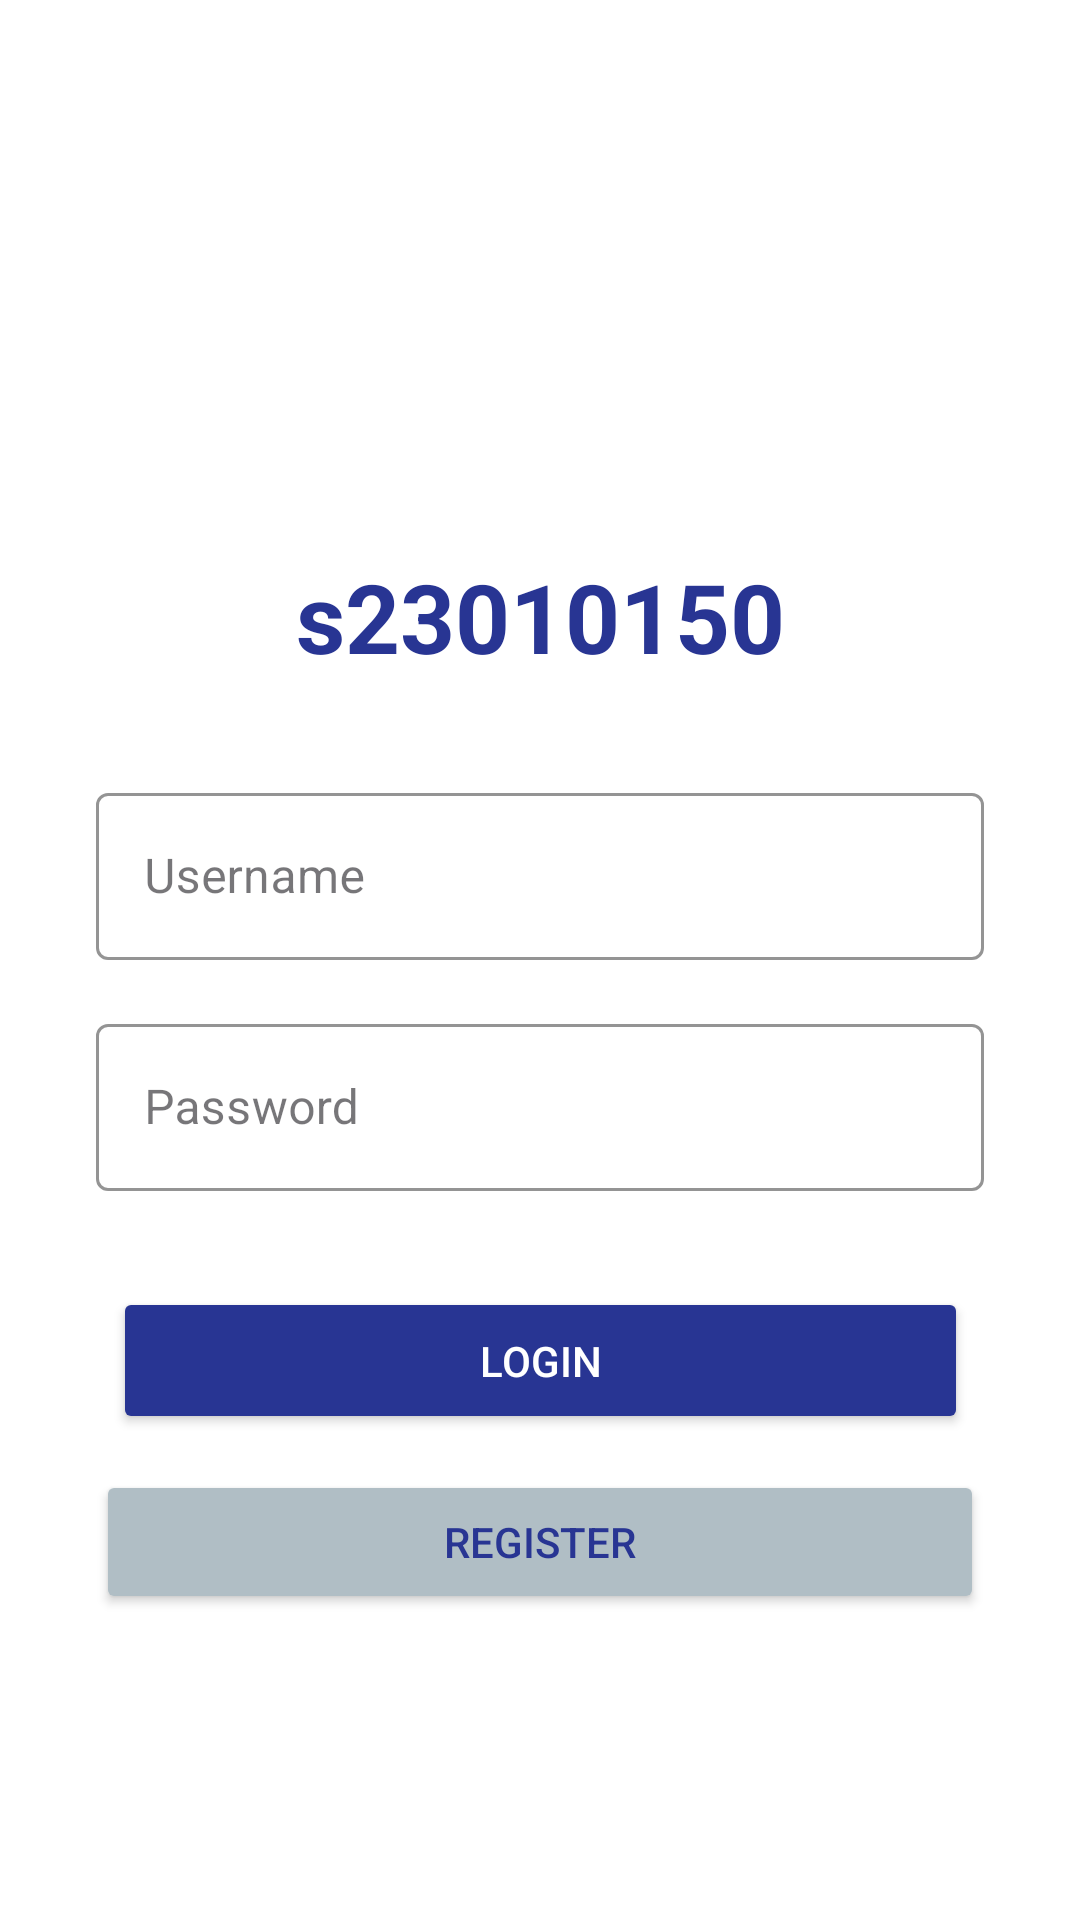

The Android layout XML behind this screen, and the referenced resources:
<!-- AndroidManifest.xml: application theme Theme.Anjana -->
<!-- res/layout/activity_main.xml -->
<?xml version="1.0" encoding="utf-8"?>
<androidx.constraintlayout.widget.ConstraintLayout
    xmlns:android="http://schemas.android.com/apk/res/android"
    xmlns:app="http://schemas.android.com/apk/res-auto"
    xmlns:tools="http://schemas.android.com/tools"
    android:layout_width="match_parent"
    android:layout_height="match_parent"
    android:background="@android:color/white"
    tools:context=".MainActivity">


    <ImageView
        android:id="@+id/logoImage"
        android:layout_width="120dp"
        android:layout_height="120dp"
        android:src="@drawable/logo"
        android:contentDescription="App Logo"
        app:layout_constraintTop_toTopOf="parent"
        app:layout_constraintStart_toStartOf="parent"
        app:layout_constraintEnd_toEndOf="parent"
        android:layout_marginTop="48dp"/>


    <TextView
        android:id="@+id/textViewSID"
        android:layout_width="wrap_content"
        android:layout_height="wrap_content"
        android:text="s23010150"
        android:textColor="#283593"
        android:textSize="32sp"
        android:textStyle="bold"
        android:textAlignment="center"
        app:layout_constraintTop_toBottomOf="@id/logoImage"
        app:layout_constraintStart_toStartOf="parent"
        app:layout_constraintEnd_toEndOf="parent"
        android:layout_marginTop="16dp"/>


    <com.google.android.material.textfield.TextInputLayout
        android:id="@+id/usernameLayout"
        style="@style/Widget.MaterialComponents.TextInputLayout.OutlinedBox"
        android:layout_width="0dp"
        android:layout_height="wrap_content"
        app:boxStrokeColor="#283593"
        app:boxBackgroundMode="outline"
        app:layout_constraintTop_toBottomOf="@id/textViewSID"
        app:layout_constraintStart_toStartOf="parent"
        app:layout_constraintEnd_toEndOf="parent"
        android:layout_marginTop="32dp"
        android:layout_marginStart="32dp"
        android:layout_marginEnd="32dp">

        <com.google.android.material.textfield.TextInputEditText
            android:id="@+id/username"
            android:layout_width="match_parent"
            android:layout_height="wrap_content"
            android:hint="Username"
            android:textColor="#283593"
            android:textColorHint="#B0BEC5"/>
    </com.google.android.material.textfield.TextInputLayout>


    <com.google.android.material.textfield.TextInputLayout
        android:id="@+id/passwordLayout"
        style="@style/Widget.MaterialComponents.TextInputLayout.OutlinedBox"
        android:layout_width="0dp"
        android:layout_height="wrap_content"
        app:boxStrokeColor="#283593"
        app:boxBackgroundMode="outline"
        app:layout_constraintTop_toBottomOf="@id/usernameLayout"
        app:layout_constraintStart_toStartOf="parent"
        app:layout_constraintEnd_toEndOf="parent"
        android:layout_marginTop="16dp"
        android:layout_marginStart="32dp"
        android:layout_marginEnd="32dp">

        <com.google.android.material.textfield.TextInputEditText
            android:id="@+id/password"
            android:layout_width="match_parent"
            android:layout_height="wrap_content"
            android:hint="Password"
            android:inputType="textPassword"
            android:textColor="#283593"
            android:textColorHint="#B0BEC5"/>
    </com.google.android.material.textfield.TextInputLayout>


    <Button
        android:id="@+id/loginButton"
        android:layout_width="285dp"
        android:layout_height="49dp"
        android:layout_marginStart="64dp"
        android:layout_marginTop="32dp"
        android:layout_marginEnd="64dp"
        android:backgroundTint="#283593"
        android:fontFamily="sans-serif-medium"
        android:text="Login"
        android:textColor="@android:color/white"
        app:cornerRadius="24dp"
        app:layout_constraintEnd_toEndOf="parent"
        app:layout_constraintStart_toStartOf="parent"
        app:layout_constraintTop_toBottomOf="@id/passwordLayout" />

    <Button
        android:id="@+id/registerRedirect"
        android:layout_width="296dp"
        android:layout_height="0dp"
        android:layout_marginTop="12dp"
        android:backgroundTint="#B0BEC5"
        android:text="Register"
        android:textColor="#283593"
        app:layout_constraintEnd_toEndOf="parent"
        app:layout_constraintStart_toStartOf="parent"
        app:layout_constraintTop_toBottomOf="@id/loginButton" />


</androidx.constraintlayout.widget.ConstraintLayout>
<!-- resources referenced by this layout -->
<resources>
  <style name="Theme.Anjana" parent="Base.Theme.Anjana" />
  <style name="Base.Theme.Anjana" parent="Theme.Material3.DayNight.NoActionBar">
          
          
          <item name="colorPrimary">#283593</item>
          <item name="colorPrimaryVariant">#00796B</item>
      </style>
</resources>
